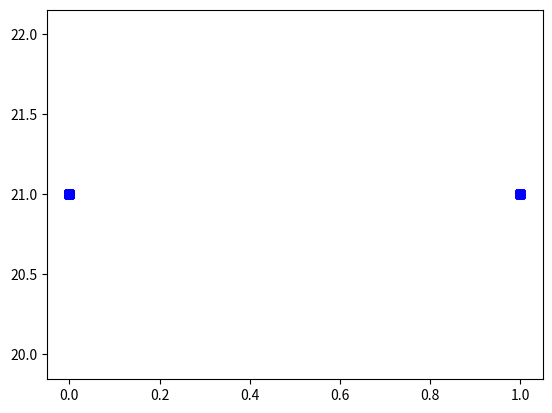

Generate this figure with matplotlib:
#!/usr/bin/python3.7
#
# [redacted]
#Python(3.7.4)
#01/12/19
#01/12/19
n = 43
c = []
for i in range(n):
    c.append(0)
c[n//2] = 1  #

def rule30(a,i,s):
    if [a,i,s] == [1,0,0] or [a,i,s] == [0,1,1] or [a,i,s] == [0,1,0] or [a,i,s] == [0,0,1]:
        r = 1
    else:
        r = 0
    return(r)
print(c)

ne = []
for i in range(n):
    ne.append(rule30(c[i-1],c[i],c[(i+1)%n]))

c = ne.copy()
print(c)
for g in range(n):
    ne = []
    for i in range(n):
         ne.append(rule30(c[i-1],c[i],c[(i+1)%n]))
    c = ne.copy()
    print(c)

Y = [n//2]*len(c)

import matplotlib.pyplot as pl
pl.plot(c,Y,'bs')
pl.show()
